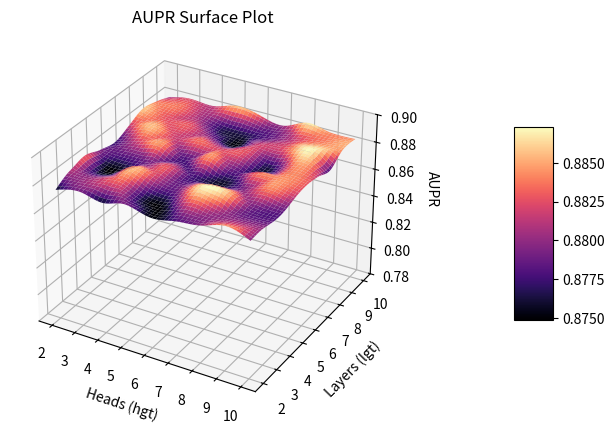

Here is the Python script that generated this plot:
import numpy as np
import matplotlib.pyplot as plt
from scipy.interpolate import griddata

# 定义头部数和层数的数组
heads = np.array([2, 3, 4, 5, 6, 7, 8, 9, 10])
layers = np.array([2, 3, 4, 5, 6, 7, 8, 9, 10])

# 定义AUC和AUPR的矩阵
AUC = np.array([
    [0.9378, 0.9409, 0.9409, 0.93864, 0.93743, 0.9402, 0.9438, 0.94233, 0.94061], # head 2
    [0.93971, 0.93949, 0.93878, 0.93892, 0.9414, 0.94274, 0.94071, 0.9423, 0.94156], # head 3
    [0.9383, 0.94165, 0.94156, 0.93948, 0.94193, 0.93898, 0.94144, 0.9395, 0.9408], # head 4
    [0.93942, 0.93915, 0.9405, 0.94235, 0.93911, 0.94056, 0.93951, 0.93821, 0.9431], # head 5
    [0.93895, 0.93795, 0.93958, 0.94028, 0.94364, 0.94103, 0.93822, 0.93733, 0.9411], # head 6
    [0.93957, 0.94211, 0.94205, 0.93876, 0.94021, 0.94131, 0.94049, 0.94015, 0.94043], # head 7
    [0.93948, 0.94129, 0.94214, 0.93961, 0.94137, 0.93878, 0.94281, 0.9405, 0.94351], # head 8
    [0.94088, 0.94115, 0.93932, 0.94053, 0.94138, 0.94283, 0.94397, 0.942, 0.94106], # head 9
    [0.9411, 0.94142, 0.9406, 0.94031, 0.94137, 0.94063, 0.94035, 0.94128, 0.94118], # head 10
])

AUPR = np.array([
    [0.8753, 0.88116, 0.88369, 0.8795, 0.87696, 0.88133, 0.88609, 0.8838, 0.87959], # head 2
    [0.87902, 0.88035, 0.87511, 0.87764, 0.88172, 0.88566, 0.88272, 0.88361, 0.88227], # head 3
    [0.87578, 0.88322, 0.88479, 0.87898, 0.88448, 0.88184, 0.88285, 0.88051, 0.88146], # head 4
    [0.87934, 0.87735, 0.88165, 0.88237, 0.87763, 0.88342, 0.87917, 0.87689, 0.88606], # head 5
    [0.87523, 0.87576, 0.87914, 0.87733, 0.88417, 0.88222, 0.8758, 0.87678, 0.88331], # head 6
    [0.87781, 0.88279, 0.88654, 0.87651, 0.87801, 0.88195, 0.88192, 0.87872, 0.88035], # head 7
    [0.87992, 0.8806, 0.88556, 0.87929, 0.88309, 0.87609, 0.88204, 0.88177, 0.88708], # head 8
    [0.88474, 0.87981, 0.87872, 0.88366, 0.88435, 0.88393, 0.88721, 0.88418, 0.88424], # head 9
    [0.87947, 0.87982, 0.87801, 0.88038, 0.88272, 0.8814, 0.87802, 0.88483, 0.88431] # head 10
])

# 创建头部和层数的网格
hgt, lgt = np.meshgrid(heads, layers, indexing='ij')
points = np.array([hgt.flatten(), lgt.flatten()]).T

# 创建更细的网格
fine_hgt, fine_lgt = np.mgrid[2:10:100j, 2:10:100j]

# 插值AUC和AUPR
fine_AUC = griddata(points, AUC.flatten(), (fine_hgt, fine_lgt), method='cubic')
fine_AUPR = griddata(points, AUPR.flatten(), (fine_hgt, fine_lgt), method='cubic')

# 创建3D图
fig = plt.figure(figsize=(14, 5))

# AUC曲面图
# ax1 = fig.add_subplot(121, projection='3d')
# surf1 = ax1.plot_surface(fine_hgt, fine_lgt, fine_AUC, cmap='viridis', edgecolor='none')
# ax1.set_title('AUC Surface Plot')
# ax1.set_xlabel('Heads (hgt)')
# ax1.set_ylabel('Layers (lgt)')
# ax1.set_zlabel('AUC', rotation=270, labelpad=5)
# ax1.set_zlim(0.9, 1)  # 设置Z轴范围
# fig.colorbar(surf1, ax=ax1, shrink=0.5, aspect=5, pad=0.11)

# AUPR曲面图
ax2 = fig.add_subplot(111, projection='3d')
surf2 = ax2.plot_surface(fine_hgt, fine_lgt, fine_AUPR, cmap='magma', edgecolor='none')
ax2.set_title('AUPR Surface Plot')
ax2.set_xlabel('Heads (hgt)')
ax2.set_ylabel('Layers (lgt)')
ax2.set_zlabel('AUPR', rotation=270, labelpad=5)
ax2.set_zlim(0.78, 0.9)  # 设置Z轴范围
fig.colorbar(surf2, ax=ax2, shrink=0.5, aspect=5, pad=0.11)

# 保存图像
plt.savefig('3D_Plots_AUPR.svg', format='svg')
plt.show()